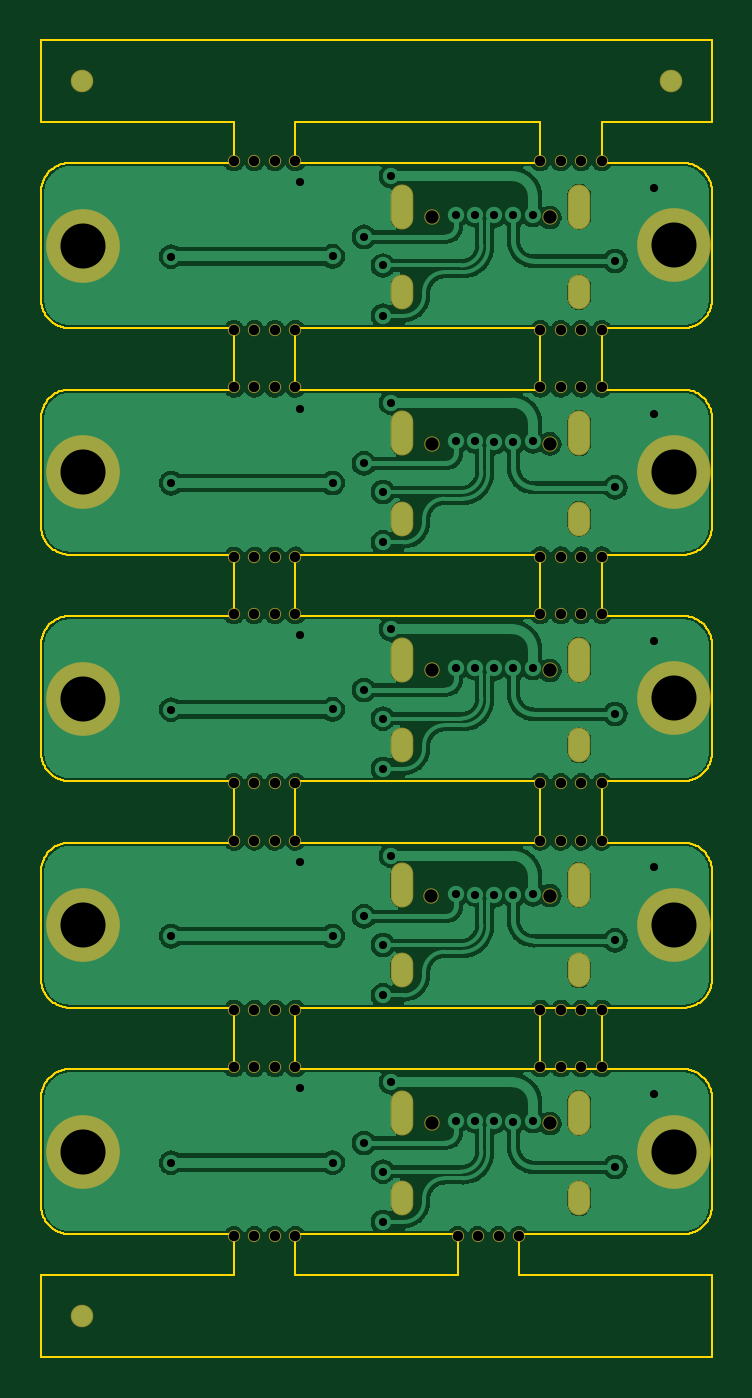
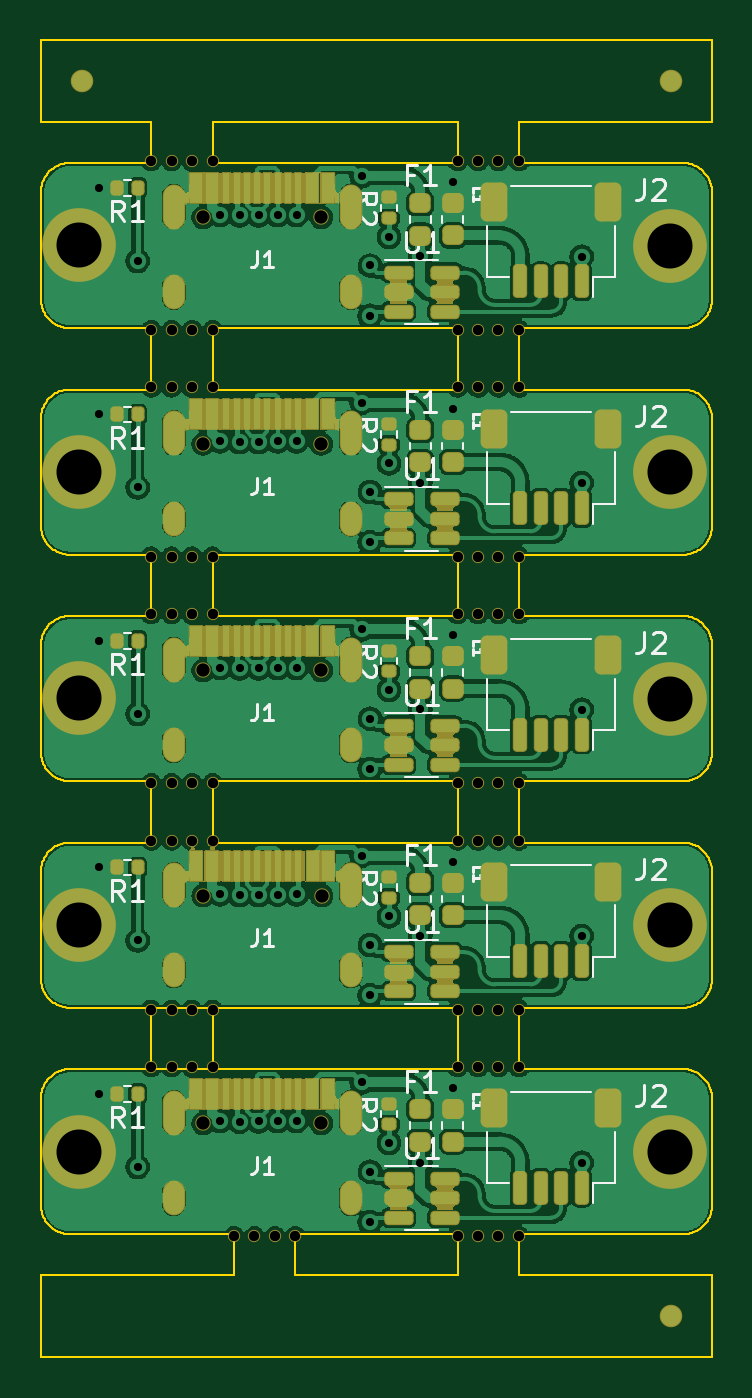
Circuit board: 11 layer files. Board 32.8 x 64.3 mm.
- bottom_copper: 5Panel_AKBDB-CuBottom.gbr (303387 bytes)
- top_copper: 5Panel_AKBDB-CuTop.gbr (217835 bytes)
- outline: 5Panel_AKBDB-EdgeCuts.gbr (32935 bytes)
- bottom_mask: 5Panel_AKBDB-MaskBottom.gbr (77485 bytes)
- top_mask: 5Panel_AKBDB-MaskTop.gbr (6525 bytes)
- drill: 5Panel_AKBDB-NPTH.drl (1817 bytes)
- drill: 5Panel_AKBDB-PTH.drl (2703 bytes)
- paste: 5Panel_AKBDB-PasteBottom.gbr (6477 bytes)
- paste: 5Panel_AKBDB-PasteTop.gbr (457 bytes)
- bottom_silk: 5Panel_AKBDB-SilkBottom.gbr (31066 bytes)
- top_silk: 5Panel_AKBDB-SilkTop.gbr (6528 bytes)

=== bottom_copper: 5Panel_AKBDB-CuBottom.gbr (303387 bytes, source omitted) ===
=== top_copper: 5Panel_AKBDB-CuTop.gbr (217835 bytes, source omitted) ===
=== outline: 5Panel_AKBDB-EdgeCuts.gbr (32935 bytes, source omitted) ===
=== bottom_mask: 5Panel_AKBDB-MaskBottom.gbr (77485 bytes, source omitted) ===
=== top_mask: 5Panel_AKBDB-MaskTop.gbr (6525 bytes, source omitted) ===
=== drill: 5Panel_AKBDB-NPTH.drl ===
M48
; DRILL file {KiCad (6.0.5)} date Thu Jun  2 02:11:43 2022
; FORMAT={-:-/ absolute / inch / decimal}
; #@! TF.CreationDate,2022-06-02T02:11:43+02:00
; #@! TF.GenerationSoftware,Kicad,Pcbnew,(6.0.5)
; #@! TF.FileFunction,NonPlated,1,2,NPTH
FMAT,2
INCH
; #@! TA.AperFunction,NonPlated,NPTH,ComponentDrill
T1C0.0197
; #@! TA.AperFunction,NonPlated,NPTH,ComponentDrill
T2C0.0256
%
G90
G05
T1
X2.608Y-1.8864
X2.608Y-1.9967
X2.608Y-2.7577
X2.608Y-2.868
X2.608Y-3.629
X2.608Y-1.5611
X2.608Y-2.3222
X2.608Y-2.4324
X2.608Y-3.1935
X2.608Y-3.3037
X2.6474Y-1.8864
X2.6474Y-1.9967
X2.6474Y-2.7577
X2.6474Y-2.868
X2.6474Y-3.629
X2.6474Y-1.5611
X2.6474Y-2.3222
X2.6474Y-2.4324
X2.6474Y-3.1935
X2.6474Y-3.3037
X2.6867Y-1.8864
X2.6867Y-1.9967
X2.6867Y-2.7577
X2.6867Y-2.868
X2.6867Y-3.629
X2.6867Y-1.5612
X2.6867Y-2.3222
X2.6867Y-2.4324
X2.6867Y-3.1935
X2.6867Y-3.3037
X2.7261Y-1.8864
X2.7261Y-1.9967
X2.7261Y-2.7577
X2.7261Y-2.868
X2.7261Y-3.629
X2.7261Y-1.5612
X2.7261Y-2.3222
X2.7261Y-2.4324
X2.7261Y-3.1935
X2.7261Y-3.3037
X3.038Y-3.629
X3.0774Y-3.629
X3.1167Y-3.629
X3.1561Y-3.629
X3.1973Y-1.8865
X3.1973Y-1.9967
X3.1973Y-2.7577
X3.1973Y-2.8679
X3.1973Y-1.5612
X3.1973Y-2.3222
X3.1973Y-2.4324
X3.1973Y-3.1934
X3.1973Y-3.3037
X3.2367Y-1.8865
X3.2367Y-1.9967
X3.2367Y-2.7577
X3.2367Y-2.8679
X3.2367Y-1.5612
X3.2367Y-2.3222
X3.2367Y-2.4324
X3.2367Y-3.1934
X3.2367Y-3.3037
X3.2761Y-1.8865
X3.2761Y-1.9967
X3.2761Y-2.7577
X3.2761Y-2.8679
X3.2761Y-1.5612
X3.2761Y-2.3222
X3.2761Y-2.4324
X3.2761Y-3.1934
X3.2761Y-3.3037
X3.3155Y-1.8865
X3.3155Y-1.9967
X3.3155Y-2.7577
X3.3155Y-2.8679
X3.3155Y-1.5612
X3.3155Y-2.3222
X3.3155Y-2.4325
X3.3155Y-3.1934
X3.3155Y-3.3037
T2
X2.9875Y-2.974
X2.9879Y-1.6696
X2.9879Y-2.1052
X2.9879Y-2.5409
X2.9879Y-3.4121
X3.2151Y-2.974
X3.2154Y-1.6696
X3.2154Y-2.1052
X3.2154Y-2.5409
X3.2154Y-3.4121
T0
M30

=== drill: 5Panel_AKBDB-PTH.drl ===
M48
; DRILL file {KiCad (6.0.5)} date Thu Jun  2 02:11:43 2022
; FORMAT={-:-/ absolute / inch / decimal}
; #@! TF.CreationDate,2022-06-02T02:11:43+02:00
; #@! TF.GenerationSoftware,Kicad,Pcbnew,(6.0.5)
; #@! TF.FileFunction,Plated,1,2,PTH
FMAT,2
INCH
; #@! TA.AperFunction,Plated,PTH,ViaDrill
T1C0.0157
; #@! TA.AperFunction,Plated,PTH,ComponentDrill
T2C0.0236
; #@! TA.AperFunction,Plated,PTH,ComponentDrill
T3C0.0866
%
G90
G05
T1
X2.4874Y-1.7451
X2.4874Y-2.1807
X2.4874Y-2.6163
X2.4874Y-3.052
X2.4874Y-3.4876
X2.735Y-1.6018
X2.735Y-2.0374
X2.735Y-2.473
X2.735Y-2.9086
X2.735Y-3.3443
X2.7976Y-1.7446
X2.7976Y-2.1803
X2.7976Y-2.6159
X2.7976Y-3.0515
X2.7976Y-3.4872
X2.8579Y-1.707
X2.8579Y-2.1426
X2.8579Y-2.5783
X2.8579Y-3.0139
X2.8579Y-3.4495
X2.8945Y-1.7621
X2.8945Y-2.1977
X2.8945Y-2.6334
X2.8945Y-3.069
X2.8945Y-3.5046
X2.8949Y-1.859
X2.8949Y-2.2946
X2.8949Y-2.7302
X2.8949Y-3.1659
X2.8949Y-3.6015
X2.9102Y-1.5903
X2.9102Y-2.026
X2.9102Y-2.4616
X2.9102Y-2.8972
X2.9102Y-3.3329
X3.0356Y-1.6646
X3.0356Y-2.1002
X3.0356Y-2.5359
X3.0356Y-2.9715
X3.0356Y-3.4071
X3.0721Y-1.6649
X3.0721Y-2.1005
X3.0721Y-2.5361
X3.0721Y-2.9718
X3.0721Y-3.4074
X3.1087Y-1.6657
X3.1087Y-2.1013
X3.1087Y-2.5369
X3.1087Y-2.9725
X3.1087Y-3.4082
X3.1454Y-1.6658
X3.1454Y-2.1015
X3.1454Y-2.5371
X3.1454Y-2.9727
X3.1454Y-3.4084
X3.1827Y-1.6647
X3.1827Y-2.1003
X3.1827Y-2.5359
X3.1827Y-2.9716
X3.1827Y-3.4072
X3.3412Y-1.7533
X3.3412Y-2.1889
X3.3412Y-2.6245
X3.3412Y-3.0601
X3.3412Y-3.4958
X3.4157Y-1.6128
X3.4157Y-2.0484
X3.4157Y-2.484
X3.4157Y-2.9197
X3.4157Y-3.3553
T3
X2.317Y-1.7237
X2.317Y-2.1593
X2.317Y-2.595
X2.317Y-3.0306
X2.317Y-3.4662
X3.4542Y-1.7235
X3.4542Y-2.1592
X3.4542Y-2.5948
X3.4542Y-3.0304
X3.4542Y-3.4661
T2
G00X2.9312Y-2.9748
M15
G01X2.9312Y-2.9315
M16
G05
G00X2.9312Y-3.1295
M15
G01X2.9312Y-3.1059
M16
G05
G00X2.9316Y-1.6704
M15
G01X2.9316Y-1.6271
M16
G05
G00X2.9316Y-1.8251
M15
G01X2.9316Y-1.8015
M16
G05
G00X2.9316Y-2.106
M15
G01X2.9316Y-2.0627
M16
G05
G00X2.9316Y-2.2607
M15
G01X2.9316Y-2.2371
M16
G05
G00X2.9316Y-2.5416
M15
G01X2.9316Y-2.4983
M16
G05
G00X2.9316Y-2.6964
M15
G01X2.9316Y-2.6727
M16
G05
G00X2.9316Y-3.4129
M15
G01X2.9316Y-3.3696
M16
G05
G00X2.9316Y-3.5676
M15
G01X2.9316Y-3.544
M16
G05
G00X3.2714Y-2.9748
M15
G01X3.2714Y-2.9315
M16
G05
G00X3.2714Y-3.1295
M15
G01X3.2714Y-3.1059
M16
G05
G00X3.2717Y-1.6704
M15
G01X3.2717Y-1.6271
M16
G05
G00X3.2717Y-1.8251
M15
G01X3.2717Y-1.8015
M16
G05
G00X3.2717Y-2.106
M15
G01X3.2717Y-2.0627
M16
G05
G00X3.2717Y-2.2607
M15
G01X3.2717Y-2.2371
M16
G05
G00X3.2717Y-2.5416
M15
G01X3.2717Y-2.4983
M16
G05
G00X3.2717Y-2.6964
M15
G01X3.2717Y-2.6727
M16
G05
G00X3.2717Y-3.4129
M15
G01X3.2717Y-3.3696
M16
G05
G00X3.2717Y-3.5676
M15
G01X3.2717Y-3.544
M16
G05
T0
M30

=== paste: 5Panel_AKBDB-PasteBottom.gbr (6477 bytes, source omitted) ===
=== paste: 5Panel_AKBDB-PasteTop.gbr ===
%TF.GenerationSoftware,KiCad,Pcbnew,(6.0.5)*%
%TF.CreationDate,2022-06-02T02:11:43+02:00*%
%TF.ProjectId,5Panel_AKBDB,3550616e-656c-45f4-914b-4244422e6b69,R1*%
%TF.SameCoordinates,Original*%
%TF.FileFunction,Paste,Top*%
%TF.FilePolarity,Positive*%
%FSLAX46Y46*%
G04 Gerber Fmt 4.6, Leading zero omitted, Abs format (unit mm)*
G04 Created by KiCad (PCBNEW (6.0.5)) date 2022-06-02 02:11:43*
%MOMM*%
%LPD*%
G01*
G04 APERTURE LIST*
G04 APERTURE END LIST*
M02*

=== bottom_silk: 5Panel_AKBDB-SilkBottom.gbr (31066 bytes, source omitted) ===
=== top_silk: 5Panel_AKBDB-SilkTop.gbr (6528 bytes, source omitted) ===
